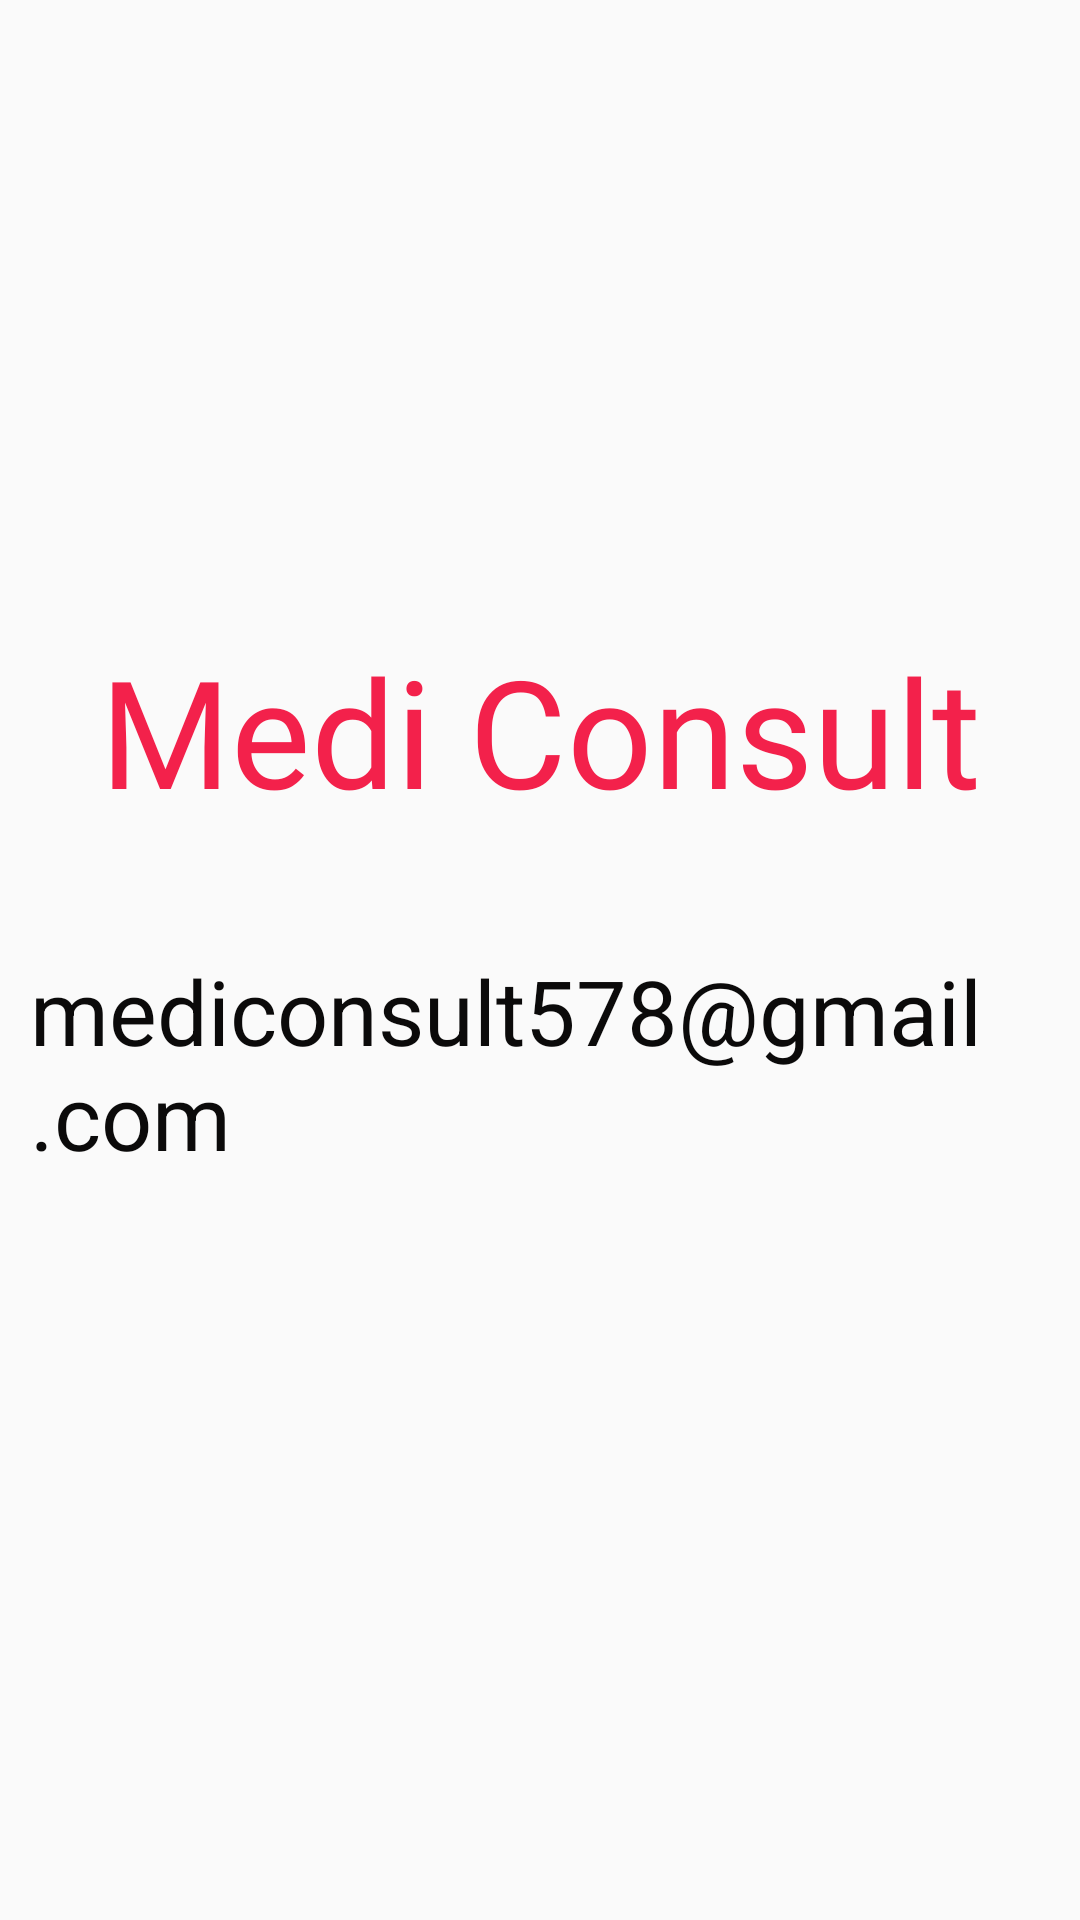

Android layout source for this screen:
<!-- AndroidManifest.xml: application theme AppTheme -->
<!-- res/layout/activity_main.xml -->
<?xml version="1.0" encoding="utf-8"?>
<LinearLayout xmlns:android="http://schemas.android.com/apk/res/android"
    xmlns:app="http://schemas.android.com/apk/res-auto"
    xmlns:tools="http://schemas.android.com/tools"
    android:layout_width="match_parent"
    android:layout_height="match_parent"
    android:orientation="vertical"
    android:background="@drawable/bckg_gradient"
    tools:context=".MainActivity">


    <ImageView
        android:id="@+id/contactuslogo"
        android:layout_width="170dp"
        android:layout_height="200dp"
        android:layout_marginStart="50dp"
        android:layout_marginLeft="36dp"
        app:layout_constraintBottom_toBottomOf="parent"
        app:layout_constraintStart_toStartOf="parent"
        app:layout_constraintTop_toTopOf="parent"
        app:layout_constraintVertical_bias="0.15"
        app:srcCompat="@drawable/icon" >

    </ImageView>

    <TextView
        android:layout_width="match_parent"
        android:layout_height="wrap_content"
        app:layout_constraintTop_toBottomOf="@id/doc"
        android:layout_marginTop="10dp"
        android:textAlignment="center"
        android:text="Medi Consult"
        android:textColor="#F3214B"
        android:textSize="50sp"
        android:fontFamily="@font/nunito_semibold"
        android:gravity="center_horizontal" />


    <TextView
        android:id="@+id/mail_cs"
        android:layout_width="wrap_content"
        android:layout_height="wrap_content"
        android:layout_marginTop="40dp"
        android:text="mediconsult578@gmail.com"
        android:layout_marginLeft="10dp"
        android:textColor="#0B0A0A"
        android:textSize="30sp"
        app:layout_constraintBottom_toBottomOf="parent"
        app:layout_constraintEnd_toEndOf="parent"
        app:layout_constraintHorizontal_bias="0.453"
        app:layout_constraintStart_toStartOf="parent"
        app:layout_constraintTop_toTopOf="@+id/linearLayout"
        app:layout_constraintVertical_bias="0.602" />

</LinearLayout>
<!-- resources referenced by this layout -->
<resources>
  <style name="AppTheme" parent="Theme.AppCompat.Light.DarkActionBar">
          
          <item name="colorPrimary">@color/colorPrimary</item>
          <item name="colorPrimaryDark">#BE000000</item>
          <item name="colorAccent">@color/colorAccent</item>
  
  
      </style>
  <!-- not gathered from this repository: default colours our renderer supplied (Android Studio template values) -->
  <color name="colorPrimary">#FF6200EE</color>
  <color name="colorAccent">#FF03DAC5</color>
</resources>
